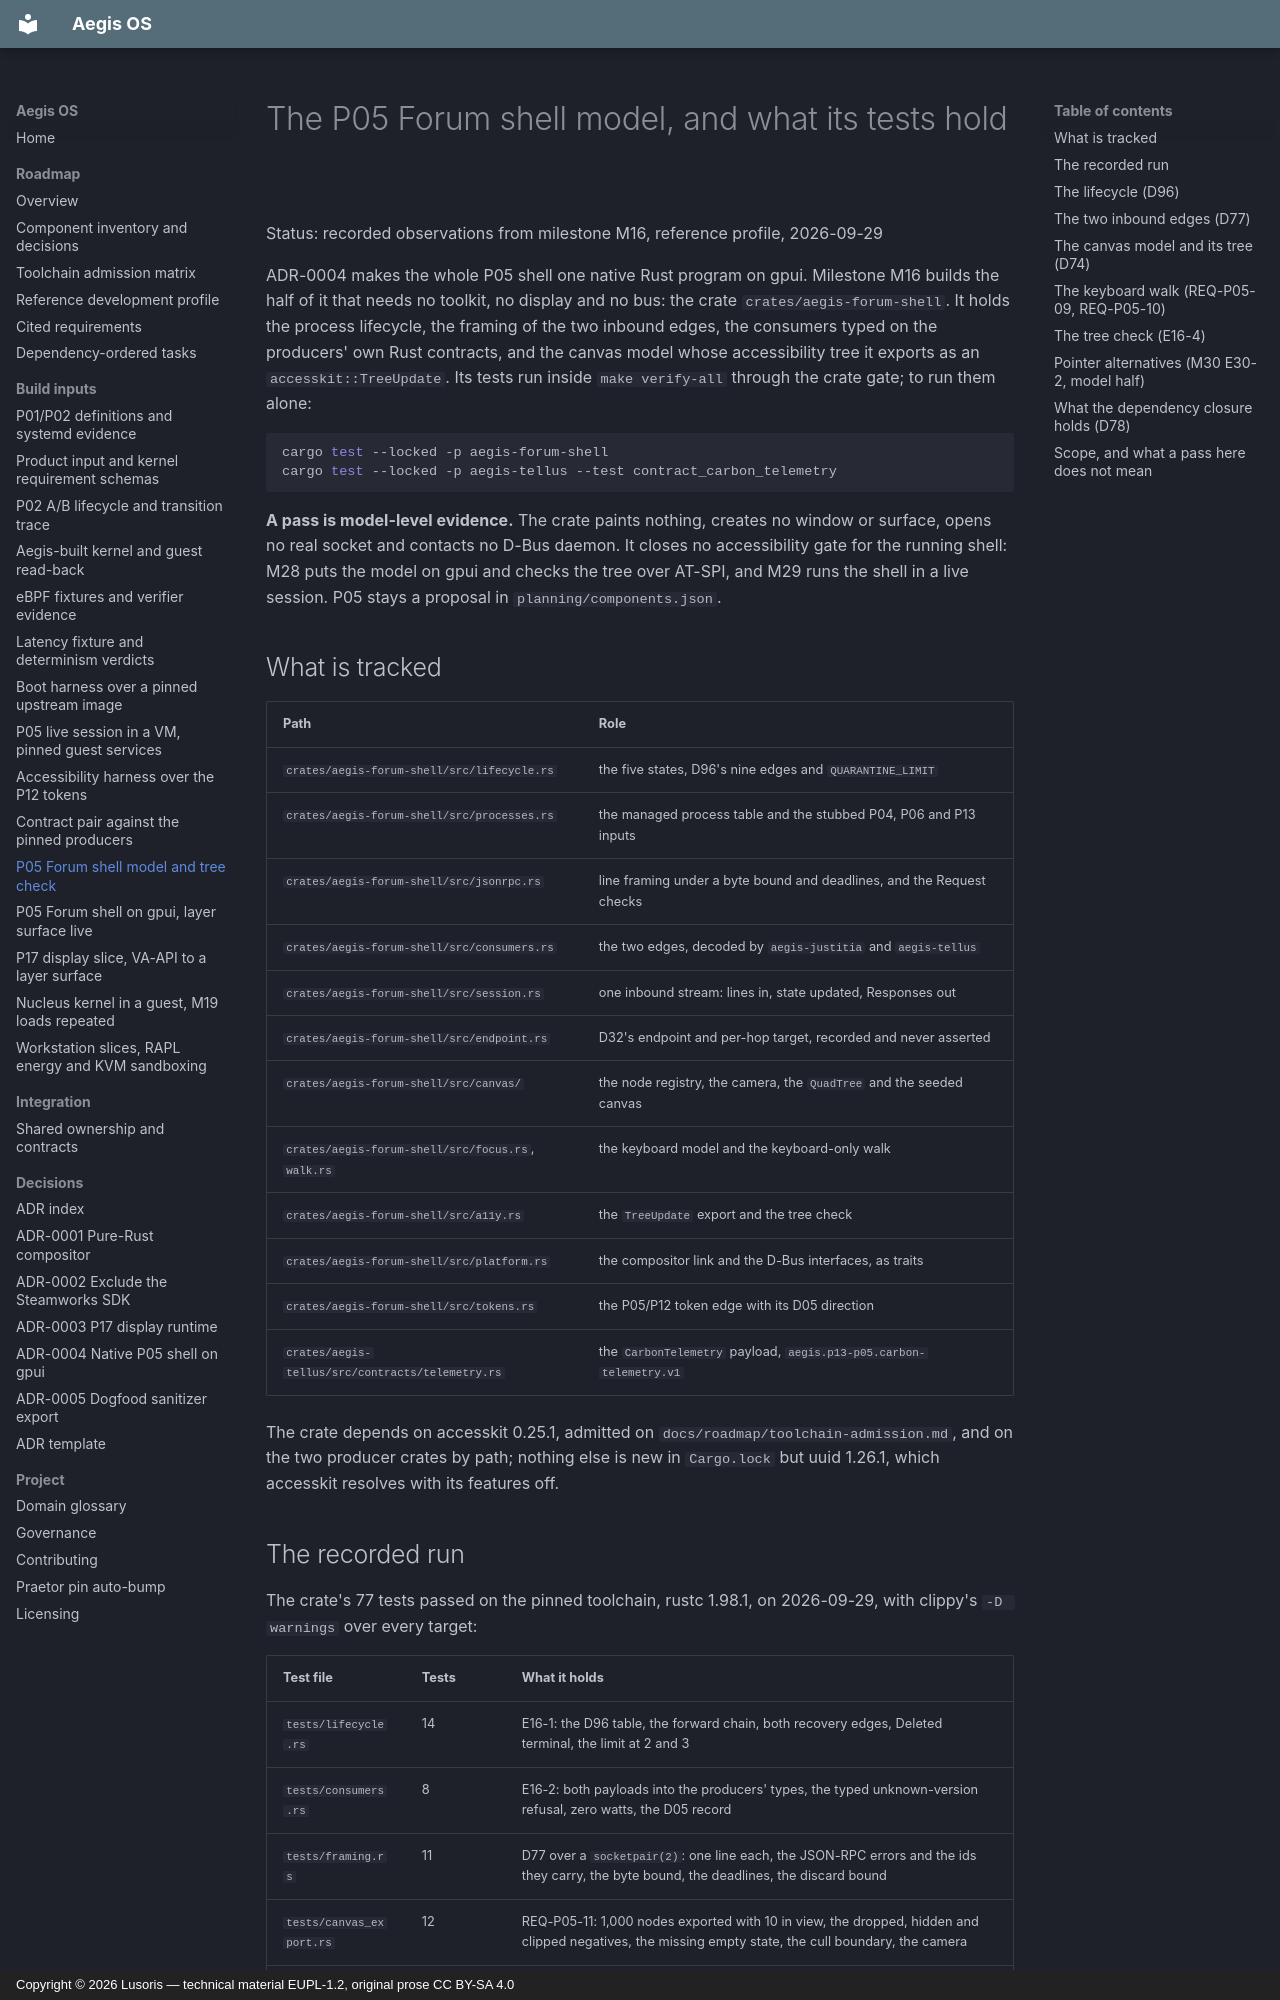

repository: cordanaLLM/Aegis-OS · page: build/forum-shell/index.html · generator: mkdocs · copyright: Copyright © 2026 Lusoris — technical material EUPL-1.2, original prose CC BY-SA 4.0

<!--
SPDX-FileCopyrightText: 2026 Lusoris <lusoris@proton.me>
SPDX-License-Identifier: CC-BY-SA-4.0
-->

# The P05 Forum shell model, and what its tests hold

Status: recorded observations from milestone M16, reference profile, 2026-09-29

ADR-0004 makes the whole P05 shell one native Rust program on gpui. Milestone
M16 builds the half of it that needs no toolkit, no display and no bus: the
crate `crates/aegis-forum-shell`. It holds the process lifecycle, the framing
of the two inbound edges, the consumers typed on the producers' own Rust
contracts, and the canvas model whose accessibility tree it exports as an
`accesskit::TreeUpdate`. Its tests run inside `make verify-all` through the
crate gate; to run them alone:

```sh
cargo test --locked -p aegis-forum-shell
cargo test --locked -p aegis-tellus --test contract_carbon_telemetry
```

**A pass is model-level evidence.** The crate paints nothing, creates no
window or surface, opens no real socket and contacts no D-Bus daemon. It closes
no accessibility gate for the running shell: M28 puts the model on gpui and
checks the tree over AT-SPI, and M29 runs the shell in a live session. P05
stays a proposal in `planning/components.json`.

## What is tracked

| Path | Role |
| :--- | :--- |
| `crates/aegis-forum-shell/src/lifecycle.rs` | the five states, D96's nine edges and `QUARANTINE_LIMIT` |
| `crates/aegis-forum-shell/src/processes.rs` | the managed process table and the stubbed P04, P06 and P13 inputs |
| `crates/aegis-forum-shell/src/jsonrpc.rs` | line framing under a byte bound and deadlines, and the Request checks |
| `crates/aegis-forum-shell/src/consumers.rs` | the two edges, decoded by `aegis-justitia` and `aegis-tellus` |
| `crates/aegis-forum-shell/src/session.rs` | one inbound stream: lines in, state updated, Responses out |
| `crates/aegis-forum-shell/src/endpoint.rs` | D32's endpoint and per-hop target, recorded and never asserted |
| `crates/aegis-forum-shell/src/canvas/` | the node registry, the camera, the `QuadTree` and the seeded canvas |
| `crates/aegis-forum-shell/src/focus.rs`, `walk.rs` | the keyboard model and the keyboard-only walk |
| `crates/aegis-forum-shell/src/a11y.rs` | the `TreeUpdate` export and the tree check |
| `crates/aegis-forum-shell/src/platform.rs` | the compositor link and the D-Bus interfaces, as traits |
| `crates/aegis-forum-shell/src/tokens.rs` | the P05/P12 token edge with its D05 direction |
| `crates/aegis-tellus/src/contracts/telemetry.rs` | the `CarbonTelemetry` payload, `aegis.p13-p05.carbon-telemetry.v1` |

The crate depends on accesskit 0.25.1, admitted on
`docs/roadmap/toolchain-admission.md`, and on the two producer crates by
path; nothing else is new in `Cargo.lock` but uuid 1.26.1, which accesskit
resolves with its features off.
